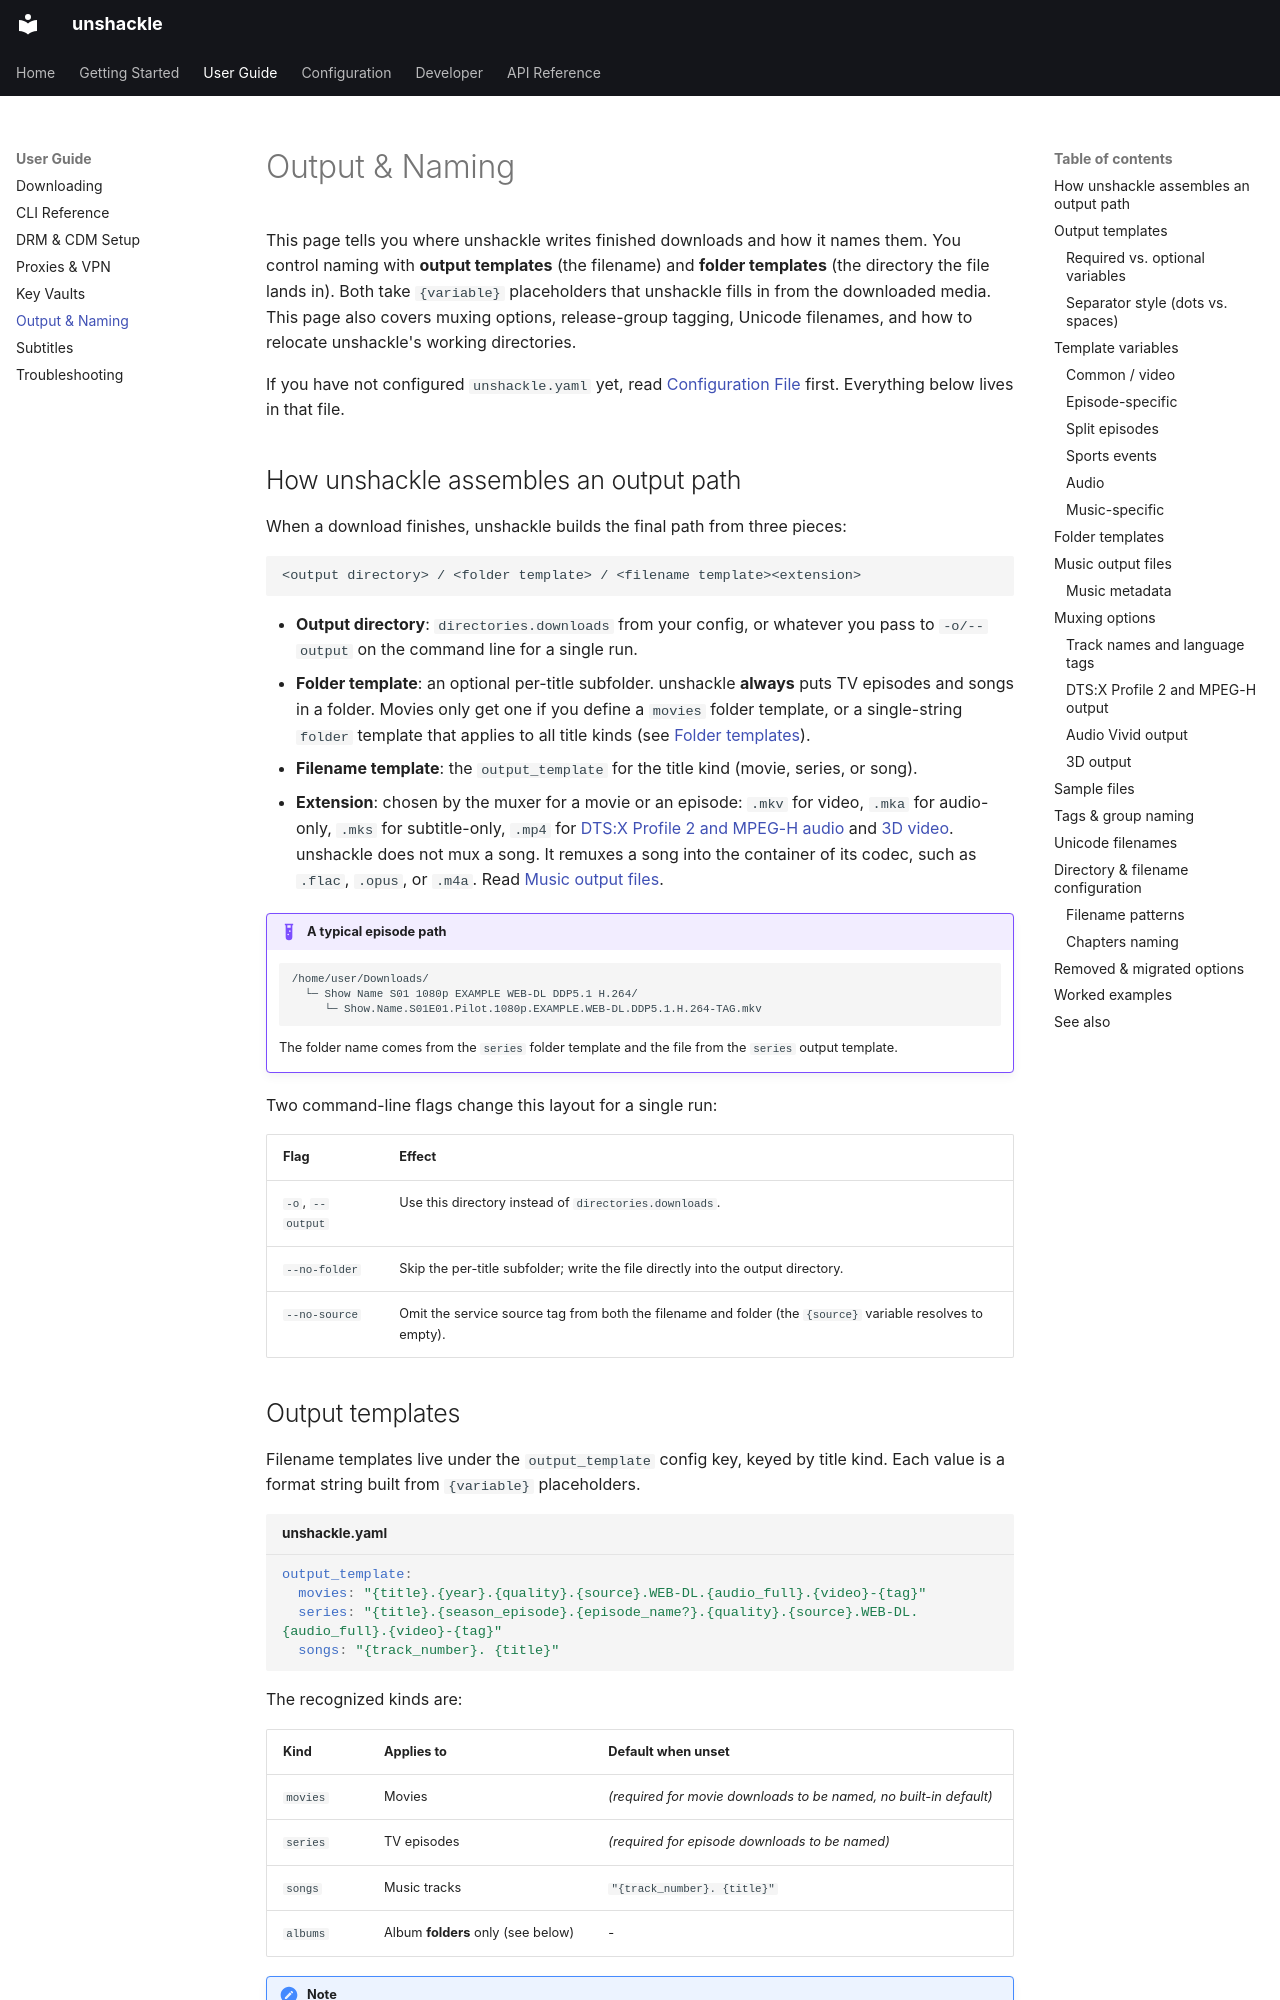

repository: mahimmazidul/unshackle · page: guide/output-and-naming/index.html · generator: mkdocs

# Output & Naming

This page tells you where unshackle writes finished downloads and how it names them. You control naming with **output templates** (the filename) and **folder templates** (the directory the file lands in). Both take `{variable}` placeholders that unshackle fills in from the downloaded media. This page also covers muxing options, release-group tagging, Unicode filenames, and how to relocate unshackle's working directories.

If you have not configured `unshackle.yaml` yet, read [Configuration File](../getting-started/configuration-file.md) first. Everything below lives in that file.

## How unshackle assembles an output path

When a download finishes, unshackle builds the final path from three pieces:

```text
<output directory> / <folder template> / <filename template><extension>
```

- **Output directory**: `directories.downloads` from your config, or whatever you pass to `-o/--output` on the command line for a single run.
- **Folder template**: an optional per-title subfolder. unshackle **always** puts TV episodes and songs in a folder. Movies only get one if you define a `movies` folder template, or a single-string `folder` template that applies to all title kinds (see [Folder templates](#folder-templates)).
- **Filename template**: the `output_template` for the title kind (movie, series, or song).
- **Extension**: chosen by the muxer for a movie or an episode: `.mkv` for video, `.mka` for audio-only, `.mks` for subtitle-only, `.mp4` for [DTS:X Profile 2 and MPEG-H audio](#dtsx-profile-2-and-mpeg-h-output) and [3D video](#3d-output). unshackle does not mux a song. It remuxes a song into the container of its codec, such as `.flac`, `.opus`, or `.m4a`. Read [Music output files](#music-output-files).

!!! example "A typical episode path"
    ```text
    /home/user/Downloads/
      └─ Show Name S01 1080p EXAMPLE WEB-DL DDP5.1 H.264/
         └─ Show.Name.S01E01.Pilot.1080p.EXAMPLE.WEB-DL.DDP5.1.H.264-TAG.mkv
    ```
    The folder name comes from the `series` folder template and the file from the `series` output template.

Two command-line flags change this layout for a single run:

| Flag | Effect |
|---|---|
| `-o`, `--output` | Use this directory instead of `directories.downloads`. |
| `--no-folder` | Skip the per-title subfolder; write the file directly into the output directory. |
| `--no-source` | Omit the service source tag from both the filename and folder (the `{source}` variable resolves to empty). |

## Output templates

Filename templates live under the `output_template` config key, keyed by title kind. Each value is a format string built from `{variable}` placeholders.

```yaml title="unshackle.yaml"
output_template:
  movies: "{title}.{year}.{quality}.{source}.WEB-DL.{audio_full}.{video}-{tag}"
  series: "{title}.{season_episode}.{episode_name?}.{quality}.{source}.WEB-DL.{audio_full}.{video}-{tag}"
  songs: "{track_number}. {title}"
```

The recognized kinds are:

| Kind | Applies to | Default when unset |
|---|---|---|
| `movies` | Movies | *(required for movie downloads to be named, no built-in default)* |
| `series` | TV episodes | *(required for episode downloads to be named)* |
| `songs` | Music tracks | `"{track_number}. {title}"` |
| `albums` | Album **folders** only (see below) | - |

!!! note
    `movies` and `series` have no hardcoded filename fallback. If you download those title types, define their templates. `songs` falls back to `"{track_number}. {title}"` when omitted.
